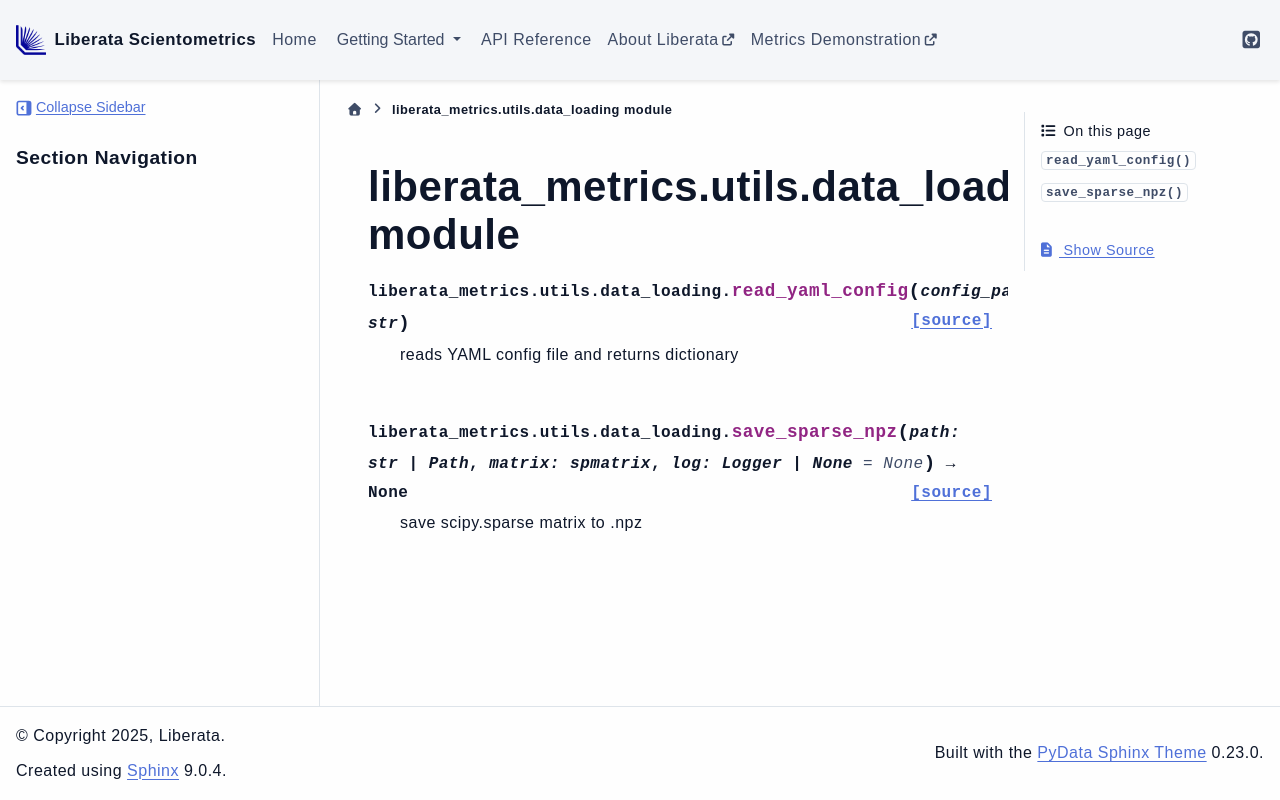

repository: Liberata-Academic-Publishing/liberata-scientometrics · page: liberata_metrics.utils.data_loading.html · generator: sphinx

liberata\_metrics.utils.data\_loading module
============================================

.. automodule:: liberata_metrics.utils.data_loading
   :members:
   :undoc-members:
   :show-inheritance:
